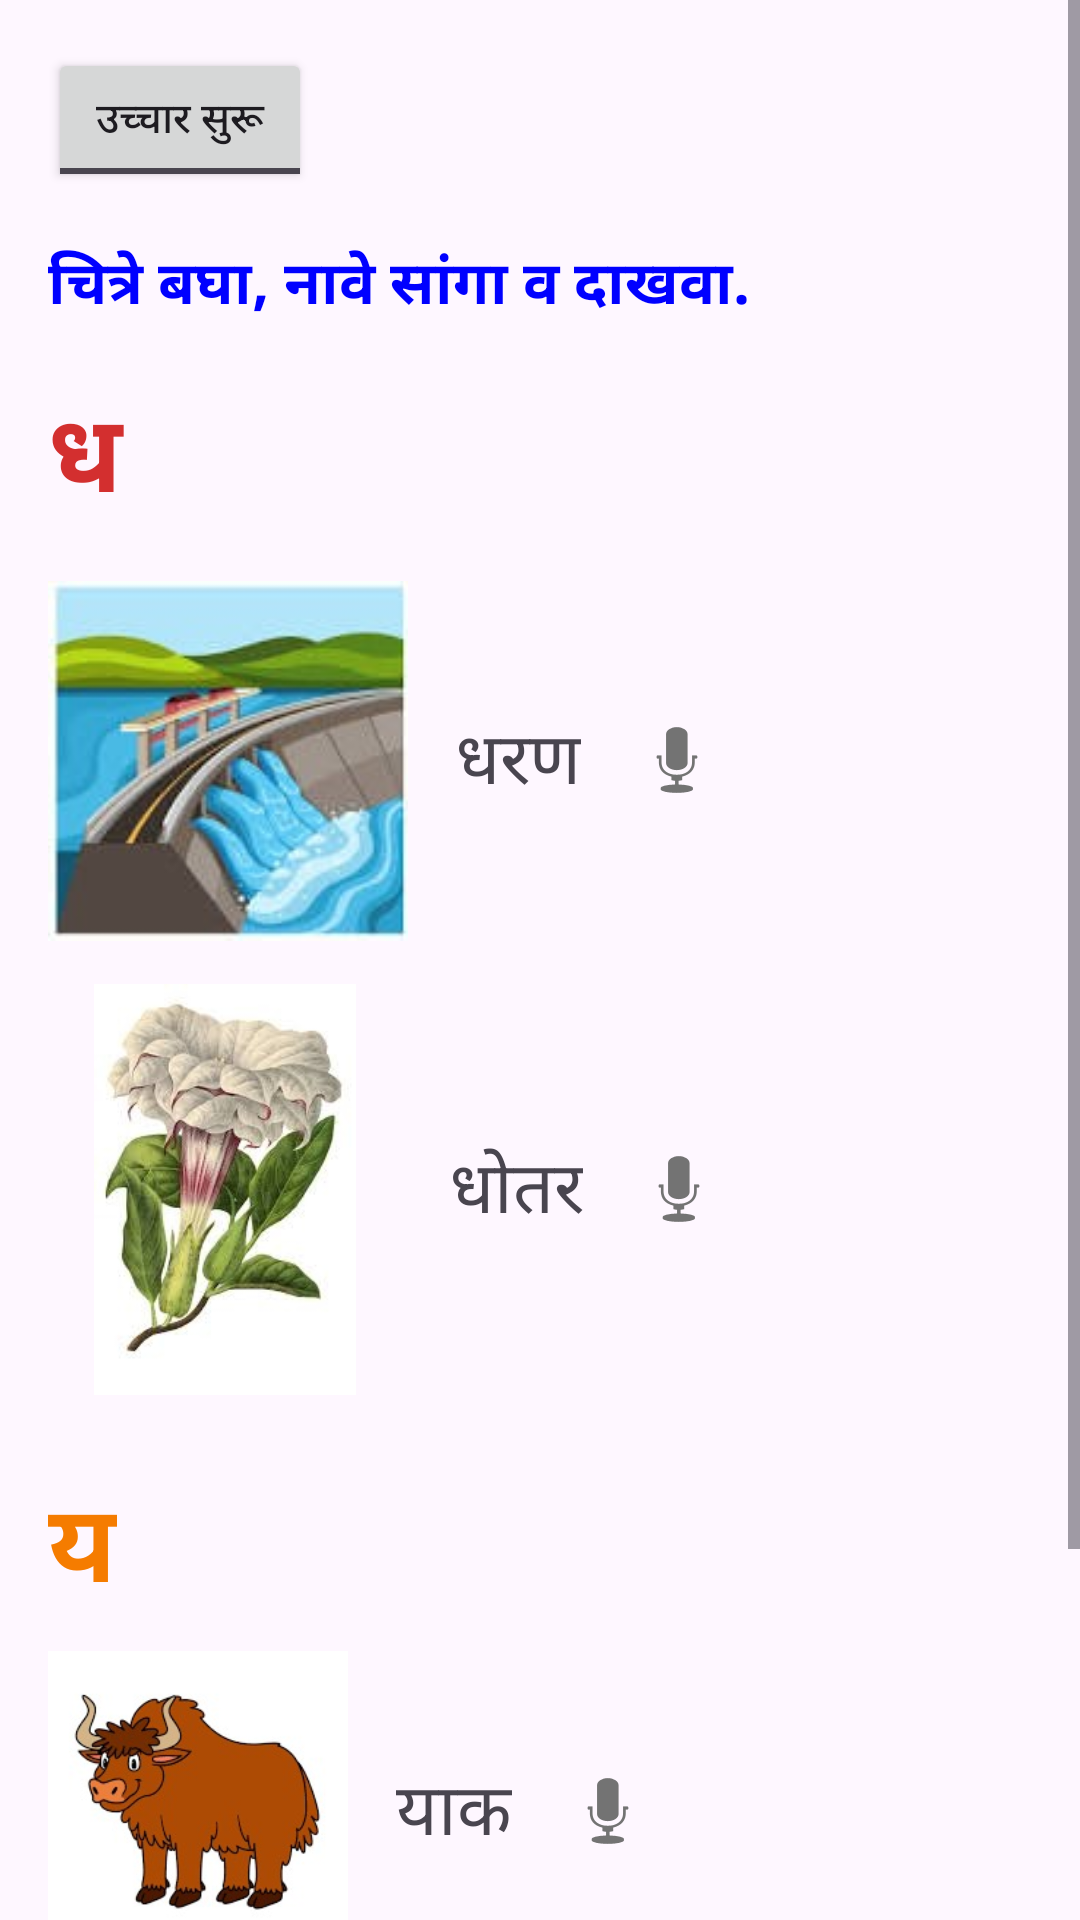

The Android layout XML behind this screen, and the referenced resources:
<!-- AndroidManifest.xml: application theme Theme.MyPage1 -->
<!-- res/layout/activity_sound3.xml -->
<ScrollView xmlns:android="http://schemas.android.com/apk/res/android" android:layout_width="match_parent" android:layout_height="match_parent">
    <LinearLayout android:orientation="vertical" android:padding="16dp" android:layout_width="match_parent" android:layout_height="wrap_content">
        
        <ToggleButton android:id="@+id/toggle_pronounce" android:layout_width="wrap_content" android:layout_height="wrap_content" android:textOn="उच्चार सुरू" android:textOff="उच्चार सुरू" android:layout_marginBottom="16dp"/>
        <TextView android:text="चित्रे बघा, नावे सांगा व दाखवा." android:textSize="20sp" android:textColor="#0000FF" android:textStyle="bold" android:layout_width="wrap_content" android:layout_height="wrap_content"/>
        
        <TextView android:layout_width="58dp" android:layout_height="wrap_content" android:layout_marginTop="16dp" android:text="ध" android:textStyle="bold" android:textColor="#D32F2F" android:textSize="36sp"/>
        
        <LinearLayout android:layout_width="match_parent" android:layout_height="133dp" android:layout_marginTop="8dp" android:orientation="horizontal">
            <ImageView android:id="@+id/ss1" android:layout_width="120dp" android:layout_height="match_parent" android:contentDescription="धरण" android:src="@drawable/ddd"/>
            <LinearLayout android:layout_width="wrap_content" android:layout_height="match_parent" android:layout_marginStart="16dp" android:orientation="horizontal" android:gravity="center_vertical">
                <TextView android:id="@+id/text_dam" android:layout_width="wrap_content" android:layout_height="wrap_content" android:text="धरण" android:textSize="24sp" android:layout_marginEnd="8dp"/>
                <ImageButton android:id="@+id/speak_dam" android:layout_width="48dp" android:layout_height="48dp" android:background="@android:color/transparent" android:src="@android:drawable/ic_btn_speak_now" android:contentDescription="Speak Dam"/>
            </LinearLayout>
        </LinearLayout>
        
        <LinearLayout android:layout_width="match_parent" android:layout_height="137dp" android:layout_marginTop="8dp" android:orientation="horizontal">
            <ImageView android:id="@+id/image_dhotra" android:layout_width="118dp" android:layout_height="match_parent" android:contentDescription="धोतर" android:src="@drawable/flower"/>
            <LinearLayout android:layout_width="wrap_content" android:layout_height="match_parent" android:layout_marginStart="16dp" android:orientation="horizontal" android:gravity="center_vertical">
                <TextView android:id="@+id/text_dhotra" android:layout_width="wrap_content" android:layout_height="wrap_content" android:text="धोतर" android:textSize="24sp" android:layout_marginEnd="8dp"/>
                <ImageButton android:id="@+id/speak_dhotra" android:layout_width="48dp" android:layout_height="48dp" android:background="@android:color/transparent" android:src="@android:drawable/ic_btn_speak_now" android:contentDescription="Speak Dhotra"/>
            </LinearLayout>
        </LinearLayout>
        
        <TextView android:layout_width="wrap_content" android:layout_height="wrap_content" android:layout_marginTop="24dp" android:text="य" android:textStyle="bold" android:textColor="#F57C00" android:textSize="36sp"/>
        
        <LinearLayout android:layout_width="match_parent" android:layout_height="107dp" android:layout_marginTop="8dp" android:orientation="horizontal">
            <ImageView android:id="@+id/image_yak" android:layout_width="100dp" android:layout_height="100dp" android:contentDescription="याक" android:src="@drawable/bb"/>
            <LinearLayout android:layout_width="wrap_content" android:layout_height="match_parent" android:layout_marginStart="16dp" android:orientation="horizontal" android:gravity="center_vertical">
                <TextView android:id="@+id/text_yak" android:layout_width="wrap_content" android:layout_height="wrap_content" android:text="याक" android:textSize="24sp" android:layout_marginEnd="8dp"/>
                <ImageButton android:id="@+id/speak_yak" android:layout_width="48dp" android:layout_height="48dp" android:background="@android:color/transparent" android:src="@android:drawable/ic_btn_speak_now" android:contentDescription="Speak Yak"/>
            </LinearLayout>
        </LinearLayout>
        
        <LinearLayout android:layout_width="match_parent" android:layout_height="112dp" android:layout_marginTop="8dp" android:orientation="horizontal">
            <ImageView android:id="@+id/image_rocket" android:layout_width="100dp" android:layout_height="100dp" android:contentDescription="यान" android:src="@drawable/roket"/>
            <LinearLayout android:layout_width="wrap_content" android:layout_height="match_parent" android:layout_marginStart="16dp" android:orientation="horizontal" android:gravity="center_vertical">
                <TextView android:id="@+id/s1" android:layout_width="wrap_content" android:layout_height="wrap_content" android:text="यान" android:textSize="24sp" android:layout_marginEnd="8dp"/>
                <ImageButton android:id="@+id/speak_rocket" android:layout_width="48dp" android:layout_height="48dp" android:background="@android:color/transparent" android:src="@android:drawable/ic_btn_speak_now" android:contentDescription="Speak Rocket"/>
            </LinearLayout>
        </LinearLayout>
    </LinearLayout>
</ScrollView>
<!-- resources referenced by this layout -->
<resources>
  <!-- drawable bb: webp bitmap (drawable, 12661 bytes) -->
  <!-- drawable ddd: webp bitmap (drawable, 9559 bytes) -->
  <!-- drawable flower: webp bitmap (drawable, 14341 bytes) -->
  <!-- drawable roket: webp bitmap (drawable, 9221 bytes) -->
  <style name="Theme.MyPage1" parent="Base.Theme.MyPage1" />
  <style name="Base.Theme.MyPage1" parent="Theme.Material3.DayNight.NoActionBar">
          
          
      </style>
</resources>
